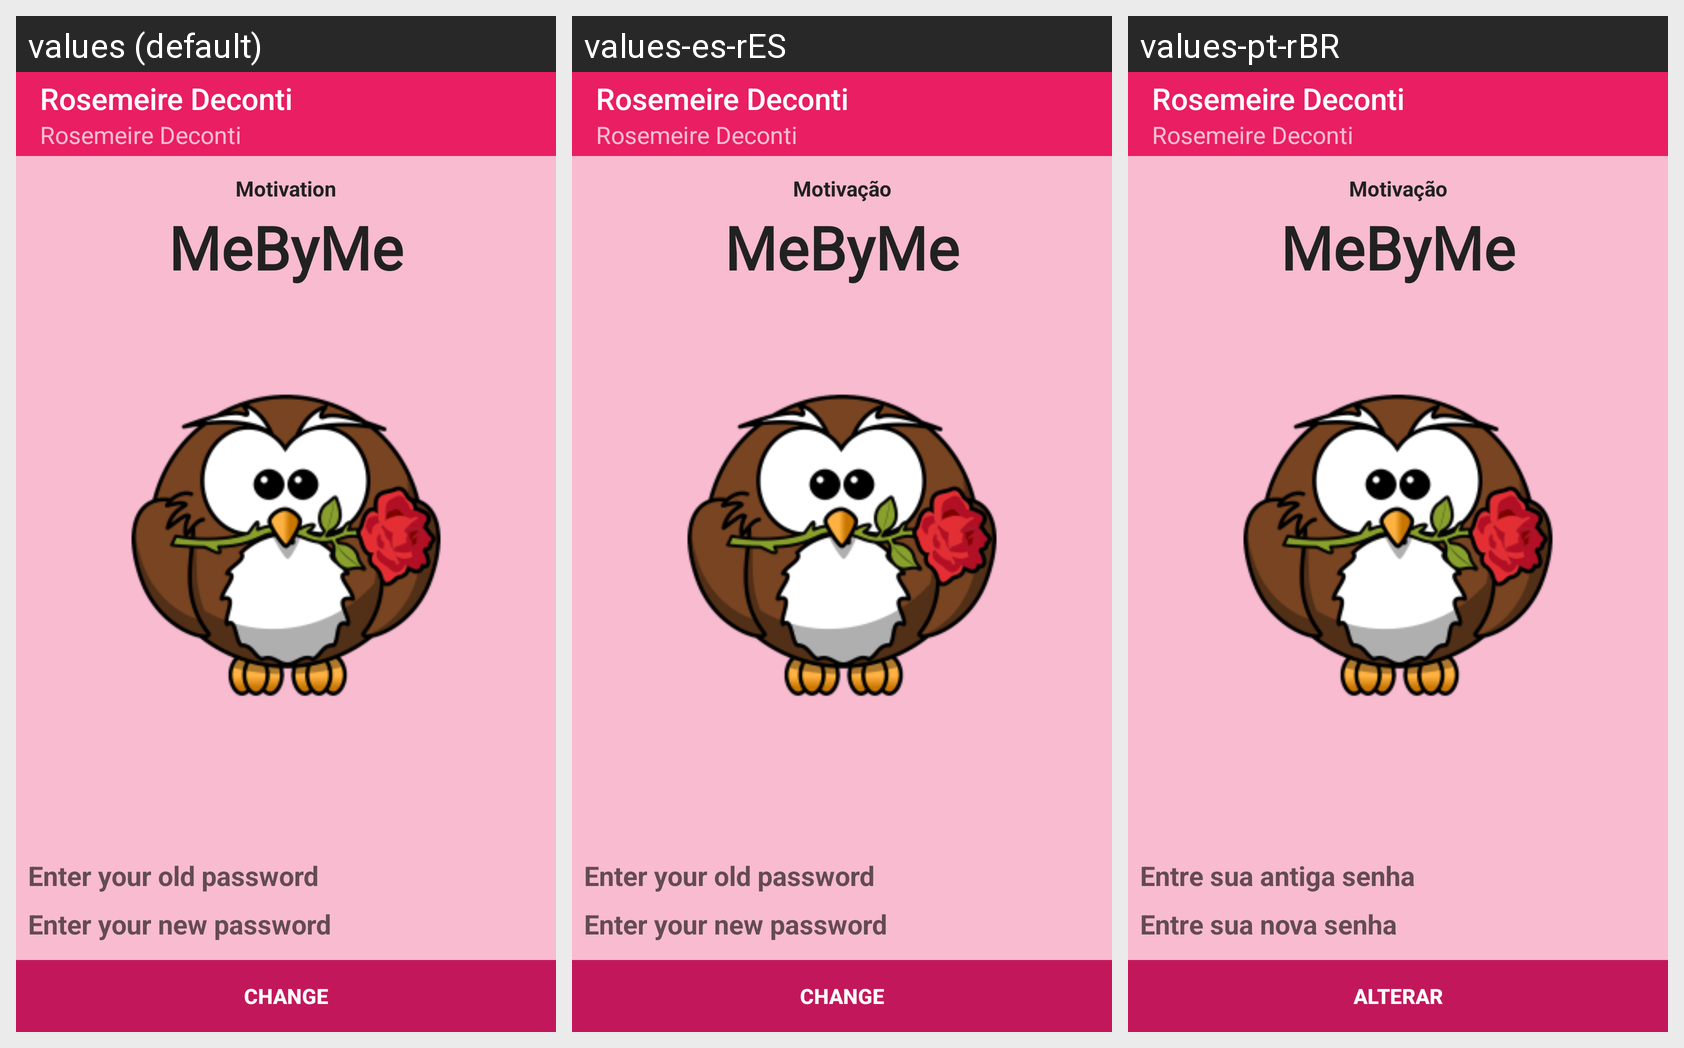

Locale-by-locale string values for the Android screen shown in this grid:
Android screen res/layout/authorization_password_change_activity.xml rendered under 3 locales, left to right: values (default), values-es-rES, values-pt-rBR. Device: Nexus 5 (rendered at 1080×1920; each locale shown at half size, 540×960, under a caption strip naming it); theme ThemeDefault.
Strings drawn on this screen, with the default value and each locale's value (text and hints the layout hard-codes, and strings that could not be matched under every locale, appear in the picture but are not listed):

label_screen_test_name
  values: Rosemeire Deconti
  values-es-rES: Rosemeire Deconti  [not translated; the default value is used]
  values-pt-rBR: Rosemeire Deconti  [not translated; the default value is used]

label_motivation
  values: Motivation
  values-es-rES: Motivação
  values-pt-rBR: Motivação

app_name
  values: MeByMe
  values-es-rES: MeByMe  [not translated; the default value is used]
  values-pt-rBR: MeByMe  [not translated; the default value is used]

hint_old_password
  values: Enter your old password
  values-es-rES: Enter your old password
  values-pt-rBR: Entre sua antiga senha

hint_new_password
  values: Enter your new password
  values-es-rES: Enter your new password
  values-pt-rBR: Entre sua nova senha

label_change
  values: Change
  values-es-rES: Change
  values-pt-rBR: Alterar
